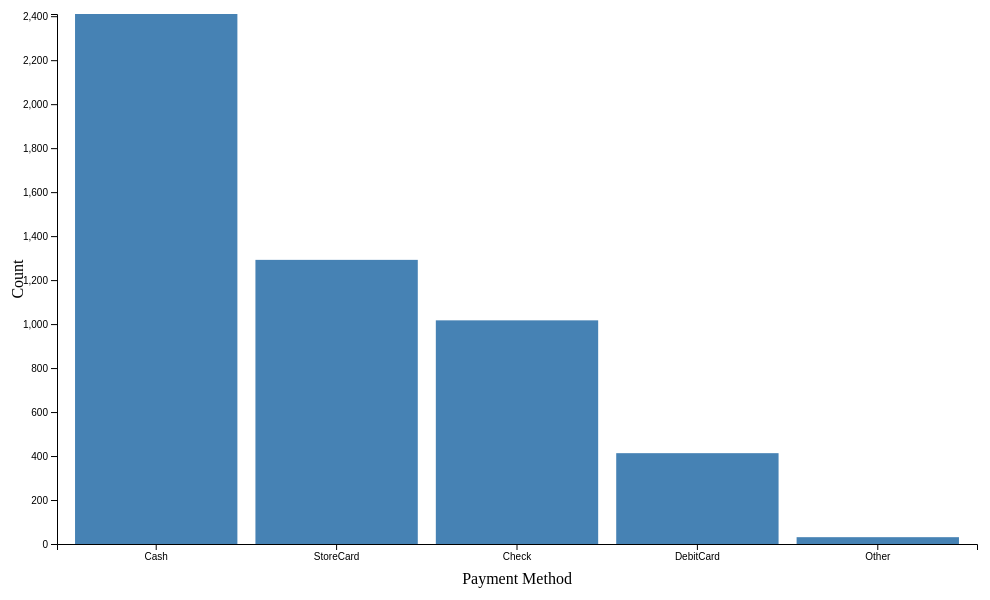
D3 v7 page, settled after 360 driven frames (6 s of simulated time); the page loaded 1 data file(s).


        d3.csv("a1-grocerystoresurvey.csv").then(function(data) {
            var paymentMethods = {};
            data.forEach(function(d) {
                if (d.PaymentMethod in paymentMethods) {
                    paymentMethods[d.PaymentMethod]++;
                } else {
                    paymentMethods[d.PaymentMethod] = 1;
                }
            });

            var margin = { top: 20, right: 30, bottom: 50, left: 50 },
                width = 1000 - margin.left - margin.right,
                height = 600 - margin.top - margin.bottom;

            var svg = d3.select("#bar-chart")
                        .attr("width", width + margin.left + margin.right)
                        .attr("height", height + margin.top + margin.bottom)
                        .append("g")
                        .attr("transform", "translate(" + margin.left + "," + margin.top + ")");

            var x = d3.scaleBand()
                      .domain(Object.keys(paymentMethods))
                      .range([0, width])
                      .padding(0.1);

            var y = d3.scaleLinear()
                      .domain([0, d3.max(Object.values(paymentMethods))])
                      .range([height, 0]);

            svg.selectAll(".bar")
               .data(Object.entries(paymentMethods))
               .enter().append("rect")
               .attr("class", "bar")
               .attr("x", function(d) { return x(d[0]); })
               .attr("y", function(d) { return y(d[1]); })
               .attr("width", x.bandwidth())
               .attr("height", function(d) { return height - y(d[1]); })
               .style("fill", "steelblue")
               .style("cursor", "pointer")
               .on("click", handleClick)
               .on("mouseover", handleMouseOver)
               .on("mousemove", handleMouseMove)
               .on("mouseleave", handleMouseLeave);

            function handleClick(event, d) {
                console.log("Clicked on payment method:", d[0]);
            }

            function handleMouseOver(event, d) {
                d3.select(this).style("fill", "orange");
                d3.select("#tooltip").style("opacity", 1);
            }

            function handleMouseMove(event, d) {
                d3.select("#tooltip")
                  .html("Payment Method: " + d[0] + "<br>" + "Count: " + d[1])
                  .style("left", (event.pageX + 10) + "px")
                  .style("top", (event.pageY - 30) + "px");
            }

            function handleMouseLeave(event, d) {
                d3.select(this).style("fill", "steelblue");
                d3.select("#tooltip").style("opacity", 0);
            }

            // Label for X Axis
            svg.append("text")             
                .attr("transform",
                      "translate(" + (width/2) + " ," + 
                                     (height + margin.top + 20) + ")")
                .style("text-anchor", "middle")
                .text("Payment Method");

            // Label for Y Axis
            svg.append("text")
                .attr("transform", "rotate(-90)")
                .attr("y", 0 - margin.left)
                .attr("x",0 - (height / 2))
                .attr("dy", "1em")
                .style("text-anchor", "middle")
                .text("Count");

            // Values on X Axis
            svg.append("g")
               .attr("transform", "translate(0," + height + ")")
               .call(d3.axisBottom(x));

            // Values on Y Axis
            svg.append("g")
               .call(d3.axisLeft(y));
        });
    

### data: a1-grocerystoresurvey.csv
?Age, Gender, Income, PurchaseAmount, Chain, PaymentMethod, Occupation, FamilySize
33, Female, 67800, 570, Other, Cash, Retired, 3
64, Female, 56900, 558.9, Major D, StoreCard, Retired, 2
53, Female, 26300, 549.6, Major D, Check, Other, 2
39, Female, 74400, 542.4, Major A, Check, Other, 2
69, Female, 46400, 539.4, Regional C, StoreCard, Owners, 3
45, Female, 91300, 536.3, Other, StoreCard, Skilled, 3
41, Female, 3700, 521.3, Other, Cash, Other, 1
55, Female, 63600, 519.2, Major E, DebitCard, Service, 7
70, Female, 17700, 516, Major A, Cash, Retired, 2
43, Male, 52300, 515.8, Regional C, StoreCard, Other, 2
35, Female, 0, 512.7, Regional C, StoreCard, Service, 5
40, Male, 2500, 510.7, Regional B, Cash, Skilled, 3
26, Female, 28800, 509.2, Major B, Check, Sales, 3
29, Female, 41200, 508.6, Regional A, Cash, Service, 2
54, Male, 92000, 507.5, Major E, StoreCard, Retired, 2
24, Female, 39000, 507.4, Major D, Check, Owners, 2
35, Male, 74900, 507.3, Major B, StoreCard, Other, 4
58, Male, 22600, 506.7, Major B, Check, Other, 2
39, Female, 57500, 506.2, Major B, StoreCard, Professional, 3
41, Female, 67300, 506, Major B, Other, Sales, 5
64, Female, 84600, 505.8, Major A, Cash, Retired, 2
73, Male, 50300, 505.4, Other, Check, Owners, 2
55, Male, 25000, 505.3, Major E, Cash, Other, 2
48, Female, 3900, 505.1, Other, DebitCard, Other, 4
32, Male, 92100, 505, Regional B, Cash, Professional, 3
46, Male, 52200, 504.8, Major B, StoreCard, Professional, 2
26, Male, 8450, 504.7, Major A, Cash, Skilled, 2
48, Female, 40300, 504.4, Major B, StoreCard, Professional, 2
81, Male, 22000, 504.4, Major B, Cash, Other, 3
38, Male, 1900, 504.2, Major E, StoreCard, Owners, 2
55, Male, 52400, 504.1, Regional B, StoreCard, Retired, 5
38, Female, 33300, 504.1, Regional C, StoreCard, Professional, 3
26, Female, 45900, 504.1, Major B, Check, Retired, 1
56, Female, 57800, 504, Other, Cash, Other, 2
58, Female, 11350, 503.6, Major E, StoreCard, Other, 3
61, Female, 52000, 503.4, Major A, Cash, Professional, 4
63, Male, 34600, 503.4, Major A, DebitCard, Other, 2
78, Male, 87700, 503.3, Major B, Cash, Retired, 1
25, Female, 31600, 503.2, Regional D, StoreCard, Professional, 1
58, Female, 25700, 502.9, Major A, DebitCard, Owners, 2
40, Female, 74800, 502.9, Major A, Cash, Service, 2
37, Female, 20600, 502.8, Major A, Cash, Retired, 2
44, Female, 2600, 502.5, Major D, StoreCard, Other, 2
43, Male, 6100, 502, Major A, StoreCard, Owners, 2
34, Male, 38100, 501.7, Major E, Check, Other, 2
25, Male, 19500, 501.6, Major D, Cash, Other, 2
49, Male, 41100, 501.6, Major E, StoreCard, Professional, 4
39, Female, 2300, 501.4, Other, Check, Owners, 4
59, Female, 48400, 501.4, Major B, StoreCard, Retired, 5
41, Male, 32600, 501.4, Major A, Cash, Retired, 3
63, Female, 29100, 500.9, Major E, Check, Owners, 2
57, Female, 47200, 500.7, Other, StoreCard, Other, 1
27, Male, 19400, 500.5, Major E, Cash, Other, 2
38, Female, 61800, 500.5, Major A, DebitCard, Skilled, 5
71, Male, 40200, 500.4, Major D, StoreCard, Professional, 2
29, Male, 3400, 500.2, Regional C, Cash, Service, 1
73, Male, 22900, 500.1, Regional B, Check, Retired, 2
27, Female, 36200, 500, Other, StoreCard, Other, 3
32, Female, 62500, 499.8, Major A, Cash, Service, 4
50, Female, 85700, 499.3, Major E, StoreCard, Skilled, 3
... 5,103 more rows